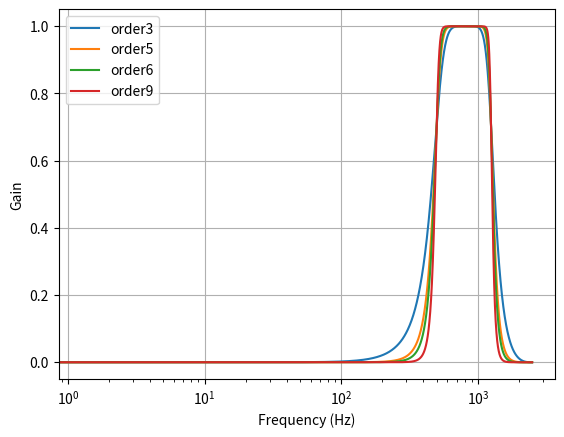

This chart was generated by the following Python code:
'''
    Implementation of all steps for developing a Butterworth filter
'''
from matplotlib import pyplot as plt
import numpy as np
from scipy.signal import butter, lfilter, freqz


def butter_bandpass(lowcut, highcut, fs, order=5):
    nyq = fs/2
    low = lowcut/nyq
    high = highcut/nyq
    b,a = butter(order, [low, high], btype='band')

    return b,a

def butter_bandpass_filter(data, lowcut, highcut, fs, order=5):
    b, a = butter_bandpass(lowcut, highcut, fs, order=order)
    y = lfilter(b, a, data)
    return y


def run():
    fs = 5000
    low = 500
    high = 1250

    plt.figure()

    for order in [3,5,6,9]:
        b, a = butter_bandpass(low, high, fs, order)
        w, h = freqz(b, a, worN=2000)
        plt.plot((fs*0.5/np.pi)*w, abs(h), label = f"order{order}")

    plt.xscale('log')
    plt.xlabel("Frequency (Hz)")
    plt.ylabel("Gain")
    plt.grid()
    plt.legend(loc="best")    
    
    # Test Filter 


if __name__ == "__main__":
    run()
